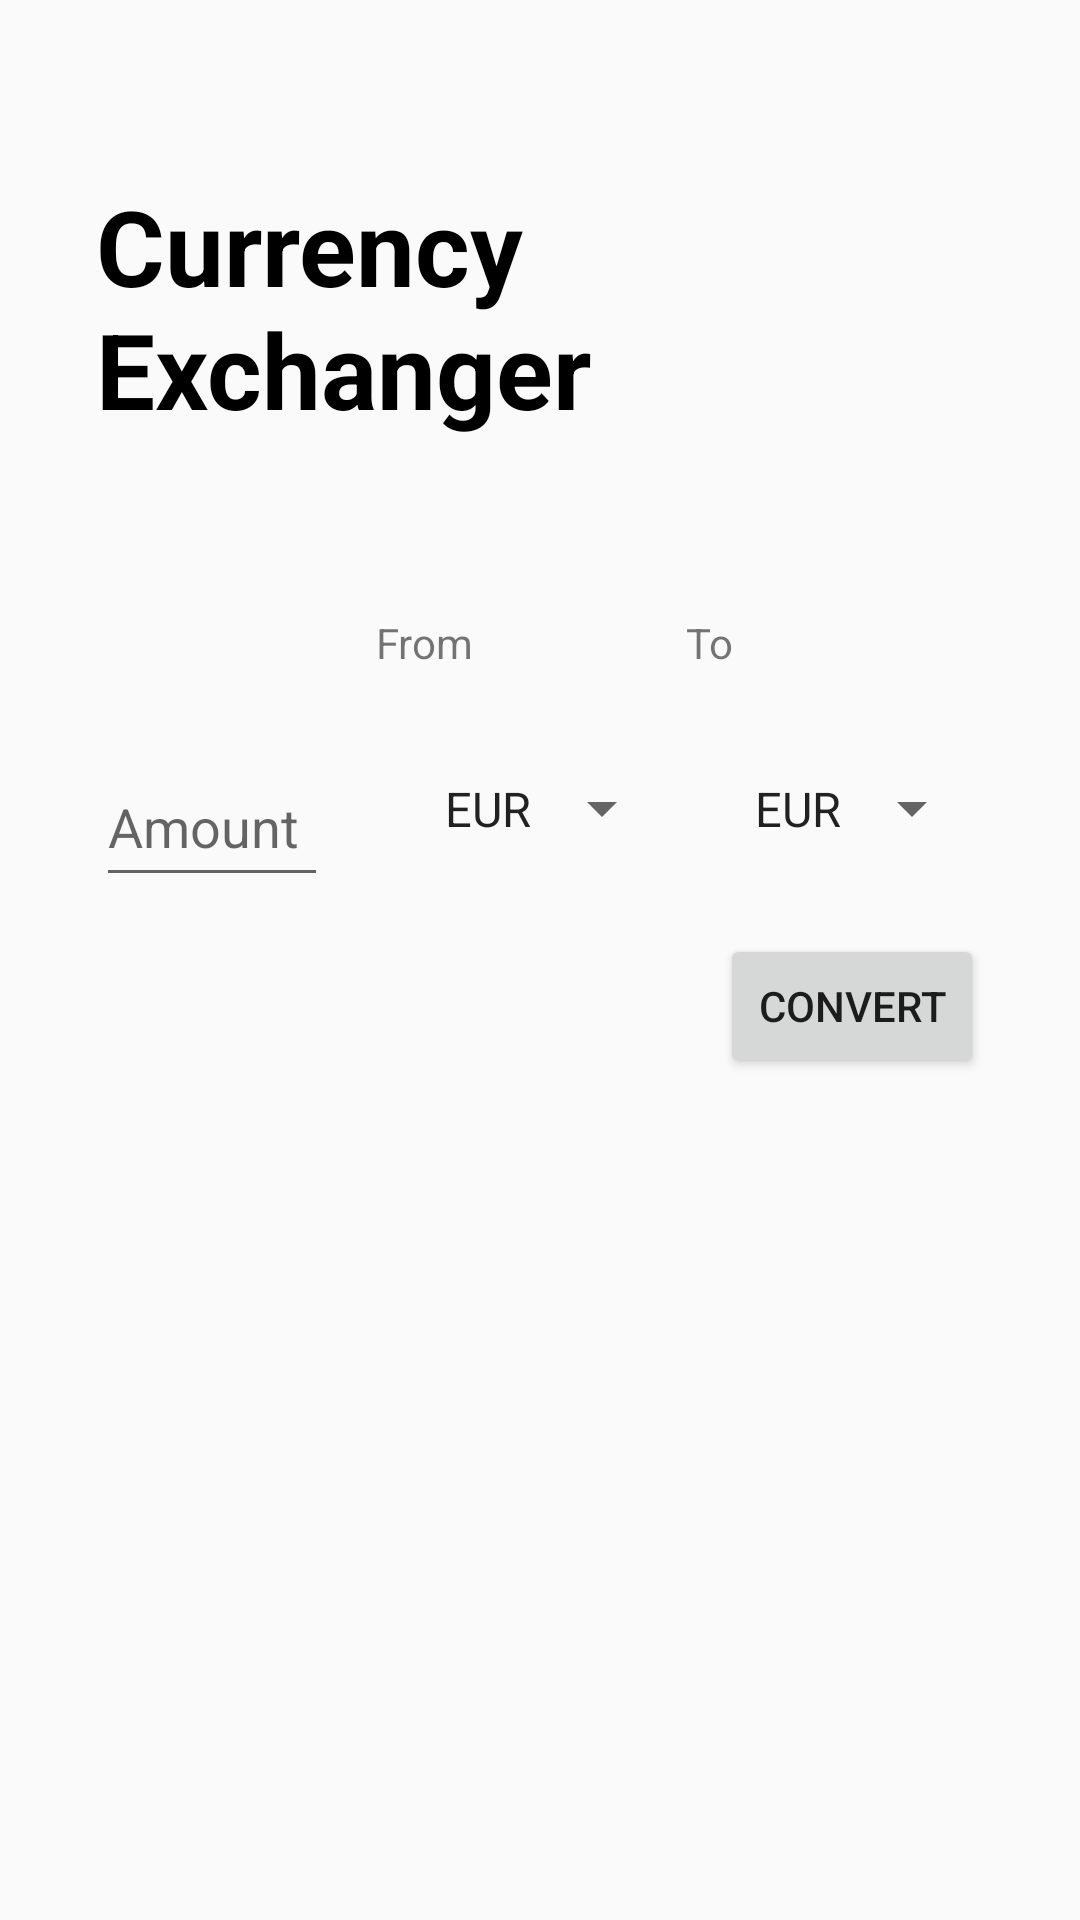

This screen was rendered from an Android layout file. Write that file and the resources it references.
<!-- AndroidManifest.xml: activity theme Theme.AppCompat.Light -->
<!-- res/layout/activity_main.xml -->
<?xml version="1.0" encoding="utf-8"?>
<androidx.constraintlayout.widget.ConstraintLayout xmlns:android="http://schemas.android.com/apk/res/android"
    xmlns:app="http://schemas.android.com/apk/res-auto"
    xmlns:tools="http://schemas.android.com/tools"
    android:layout_width="match_parent"
    android:layout_height="match_parent"
    android:paddingHorizontal="32dp">

    <TextView
        android:id="@+id/tvTitle"
        android:layout_width="wrap_content"
        android:layout_height="wrap_content"
        android:text="@string/title"
        android:textColor="@color/black"
        android:textSize="35sp"
        android:textStyle="bold"
        app:layout_constraintBottom_toTopOf="@+id/guideline"
        app:layout_constraintStart_toStartOf="parent"
        app:layout_constraintTop_toTopOf="parent" />

    <TextView
        android:id="@+id/tvFrom"
        android:layout_width="wrap_content"
        android:layout_height="wrap_content"
        android:text="@string/from"
        app:layout_constraintStart_toStartOf="@+id/spFromCurrency"
        app:layout_constraintTop_toTopOf="@+id/guideline" />


    <TextView
        android:id="@+id/tvTo"
        android:layout_width="wrap_content"
        android:layout_height="wrap_content"
        android:layout_marginEnd="76dp"
        android:text="@string/to"
        app:layout_constraintEnd_toEndOf="parent"
        app:layout_constraintHorizontal_bias="0.0"
        app:layout_constraintStart_toStartOf="@+id/spToCurrency"
        app:layout_constraintTop_toTopOf="@+id/guideline" />

    <com.google.android.material.textfield.TextInputLayout
        android:id="@+id/tilFrom"
        style="@style/ThemeOverlay.Material3.AutoCompleteTextView.OutlinedBox.Dense"
        android:layout_width="0dp"
        android:layout_height="wrap_content"
        android:layout_marginEnd="16dp"
        app:layout_constraintBottom_toBottomOf="@+id/spFromCurrency"
        app:layout_constraintEnd_toStartOf="@+id/spFromCurrency"
        app:layout_constraintStart_toStartOf="parent"
        app:layout_constraintTop_toTopOf="@+id/spFromCurrency">

        <com.google.android.material.textfield.TextInputEditText
            android:id="@+id/etFrom"
            android:hint="@string/amount"
            android:layout_width="match_parent"
            android:layout_height="48dp"
            android:inputType="numberDecimal" />

    </com.google.android.material.textfield.TextInputLayout>

    <androidx.constraintlayout.widget.Guideline
        android:id="@+id/guideline"
        android:layout_width="wrap_content"
        android:layout_height="wrap_content"
        android:orientation="horizontal"
        app:layout_constraintGuide_percent="0.32" />

    <Spinner
        android:id="@+id/spFromCurrency"
        android:layout_width="wrap_content"
        android:layout_height="wrap_content"
        android:layout_marginTop="20dp"
        android:layout_marginEnd="4dp"
        android:entries="@array/currency_codes"
        android:padding="15dp"
        app:layout_goneMarginEnd="16dp"
        app:layout_constraintEnd_toStartOf="@+id/spToCurrency"
        app:layout_constraintTop_toBottomOf="@+id/tvFrom" />

    <Spinner
        android:id="@+id/spToCurrency"
        android:layout_width="wrap_content"
        android:layout_height="wrap_content"
        android:layout_marginTop="20dp"
        android:entries="@array/currency_codes"
        android:padding="15dp"
        app:layout_constraintEnd_toEndOf="parent"
        app:layout_constraintTop_toBottomOf="@+id/tvTo" />

    <Button
        android:id="@+id/btnConvert"
        android:layout_width="wrap_content"
        android:layout_height="wrap_content"
        android:text="@string/convert"
        android:layout_marginTop="16dp"
        app:layout_constraintEnd_toEndOf="parent"
        app:layout_constraintTop_toBottomOf="@+id/spToCurrency" />

    <TextView
        android:id="@+id/tvResult"
        android:layout_width="0dp"
        android:layout_height="wrap_content"
        android:textColor="@color/black"
        android:layout_marginEnd="16dp"
        app:layout_constraintBottom_toBottomOf="@+id/btnConvert"
        app:layout_constraintEnd_toStartOf="@+id/btnConvert"
        app:layout_constraintStart_toStartOf="parent"
        app:layout_constraintTop_toTopOf="@+id/btnConvert"
        tools:text="10.0 EUR = 15.0 USD" />

    <ProgressBar
        android:id="@+id/progressBar"
        android:layout_width="wrap_content"
        android:layout_height="wrap_content"
        android:visibility="gone"
        app:layout_constraintBottom_toBottomOf="@+id/btnConvert"
        app:layout_constraintEnd_toStartOf="@+id/btnConvert"
        app:layout_constraintStart_toStartOf="parent"
        app:layout_constraintTop_toTopOf="@+id/btnConvert"
        tools:visibility="visible" />
</androidx.constraintlayout.widget.ConstraintLayout>
<!-- resources referenced by this layout -->
<resources>
  <string-array name="currency_codes">
          <item>EUR</item>
          <item>AED</item>
          <item>AFN</item>
          <item>ALL</item>
          <item>AMD</item>
          <item>ANG</item>
          <item>AOA</item>
          <item>ARS</item>
          <item>AUD</item>
          <item>AWG</item>
          <item>AZN</item>
          <item>BAM</item>
          <item>BBD</item>
          <item>BDT</item>
          <item>BGN</item>
          <item>BHD</item>
          <item>BIF</item>
          <item>BMD</item>
          <item>BND</item>
          <item>BOB</item>
          <item>BRL</item>
          <item>BSD</item>
          <item>BTC</item>
          <item>BTN</item>
          <item>BWP</item>
          <item>BYN</item>
          <item>BYR</item>
          <item>BZD</item>
          <item>CAD</item>
          <item>CDF</item>
          <item>CHF</item>
          <item>CLF</item>
          <item>CLP</item>
          <item>CNY</item>
          <item>COP</item>
          <item>CRC</item>
          <item>CUC</item>
          <item>CUP</item>
          <item>CVE</item>
          <item>CZK</item>
          <item>DJF</item>
          <item>DKK</item>
          <item>DOP</item>
          <item>DZD</item>
          <item>EGP</item>
          <item>ERN</item>
          <item>ETB</item>
      </string-array>
  <string name="amount">Amount</string>
  <string name="convert">Convert</string>
  <string name="from">From</string>
  <string name="title">Currency Exchanger</string>
  <string name="to">To</string>
  <!-- not gathered from this repository: default colours our renderer supplied (Android Studio template values) -->
  <color name="black">#FF000000</color>
</resources>
